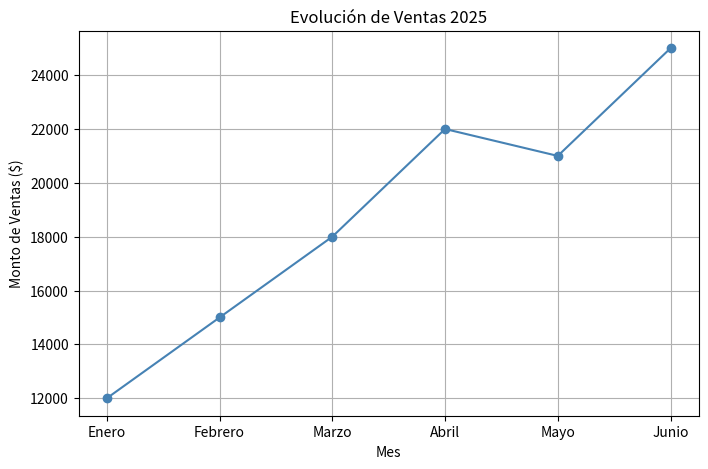

The matplotlib source for this figure:
# --- Importación de librerías ---
import pandas as pd
import matplotlib.pyplot as plt

# --- Carga de datos de ejemplo ---
data = {
    "Mes": ["Enero", "Febrero", "Marzo", "Abril", "Mayo", "Junio"],
    "Ventas": [12000, 15000, 18000, 22000, 21000, 25000],
    "Productos": [320, 410, 450, 500, 480, 550]
}

df = pd.DataFrame(data)
df

# --- Visualización de datos ---
plt.figure(figsize=(8,5))
plt.plot(df["Mes"], df["Ventas"], marker="o", color="steelblue")
plt.title("Evolución de Ventas 2025")
plt.xlabel("Mes")
plt.ylabel("Monto de Ventas ($)")
plt.grid(True)
plt.show()

resumen = (
    "Durante el primer semestre del año se observa un crecimiento sostenido en las ventas, "
    "pasando de $12.000 en enero a $25.000 en junio. El mayor salto se da entre marzo y abril, "
    "lo que refleja un aumento en la demanda y abre oportunidades para consolidar la estrategia comercial."
)

print("Resumen Ejecutivo:")
print(resumen)

prompt_texto = (
    "Resume en un párrafo ejecutivo los hallazgos principales del análisis de ventas, "
    "destacando tendencias y oportunidades de negocio."
)

print("Prompt Texto -> Texto:")
print(prompt_texto)

prompt_imagen = (
    "Diseña una infografía minimalista y clara que muestre el crecimiento de las ventas a lo largo del año, "
    "con colores corporativos y estilo profesional."
)

print("Prompt Texto -> Imagen:")
print(prompt_imagen)